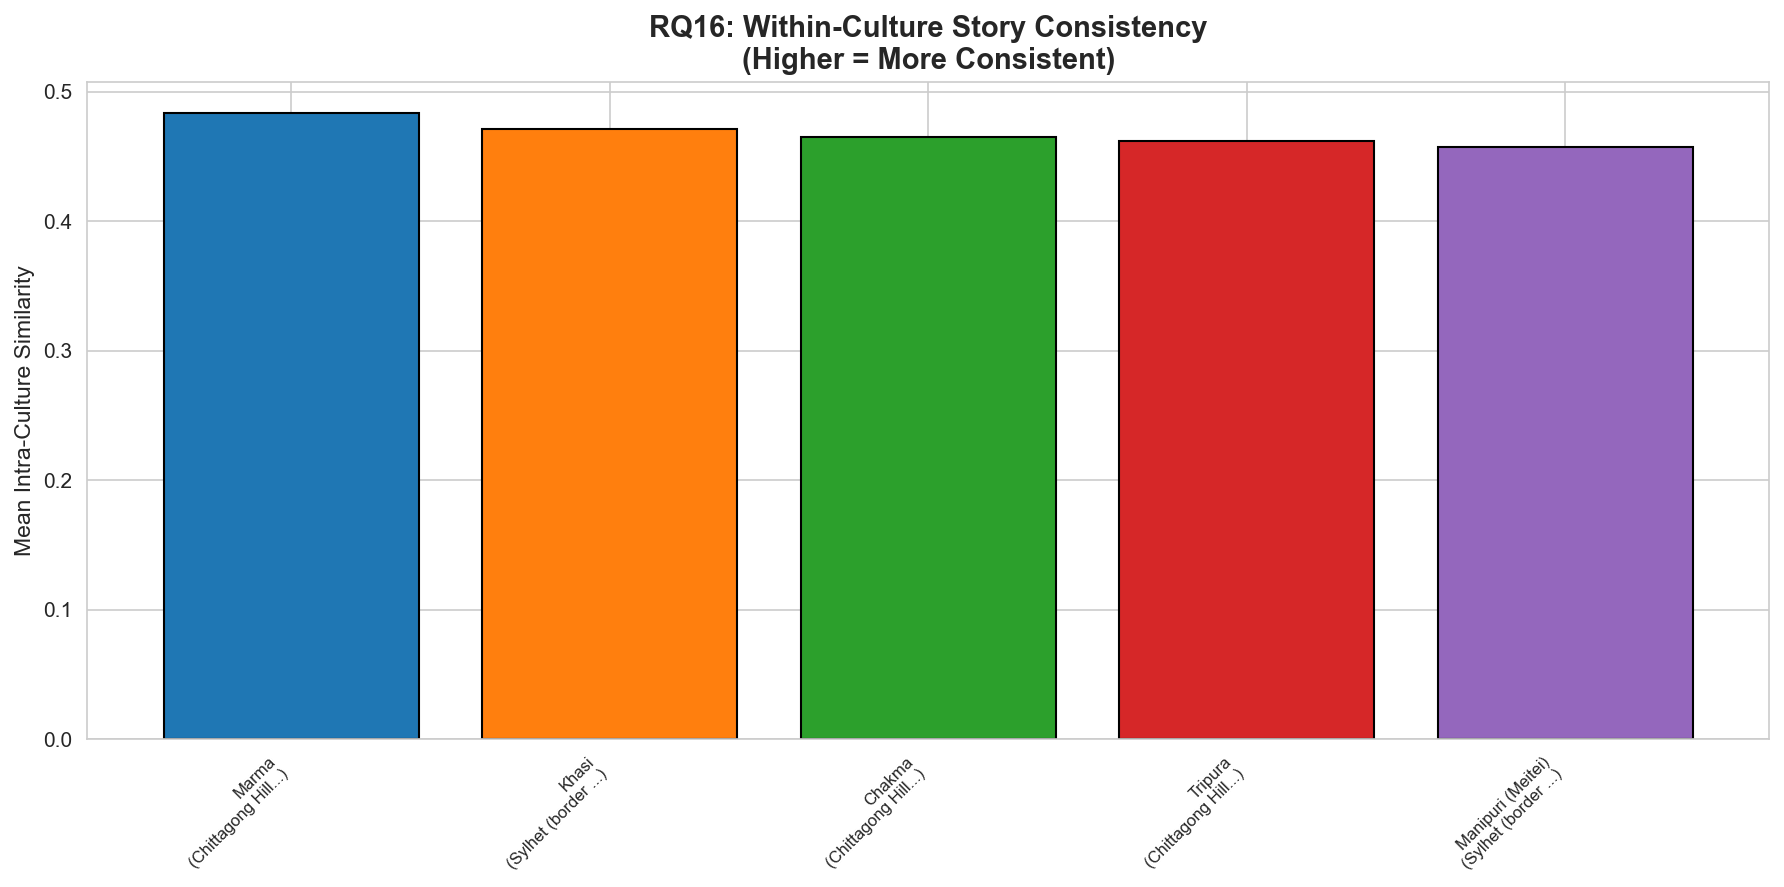

The table this chart was drawn from, first rows:
region, culture, n_stories, mean_intra_similarity, std_intra_similarity, mean_centroid_distance, std_centroid_distance, mean_cultural_accuracy
Chittagong Hill Tracts, Chakma, 50, 0.4653, 0.07855, 0.3101, 0.05803, 2.36
Chittagong Hill Tracts, Marma, 50, 0.4834, 0.08176, 0.2974, 0.05697, 2.54
Chittagong Hill Tracts, Tripura, 50, 0.4615, 0.08378, 0.3128, 0.0611, 2.4
Sylhet (border areas), Khasi, 50, 0.4715, 0.08247, 0.3057, 0.05992, 2.34
Sylhet (border areas), Manipuri (Meitei), 50, 0.4569, 0.09104, 0.316, 0.07338, 2.44
